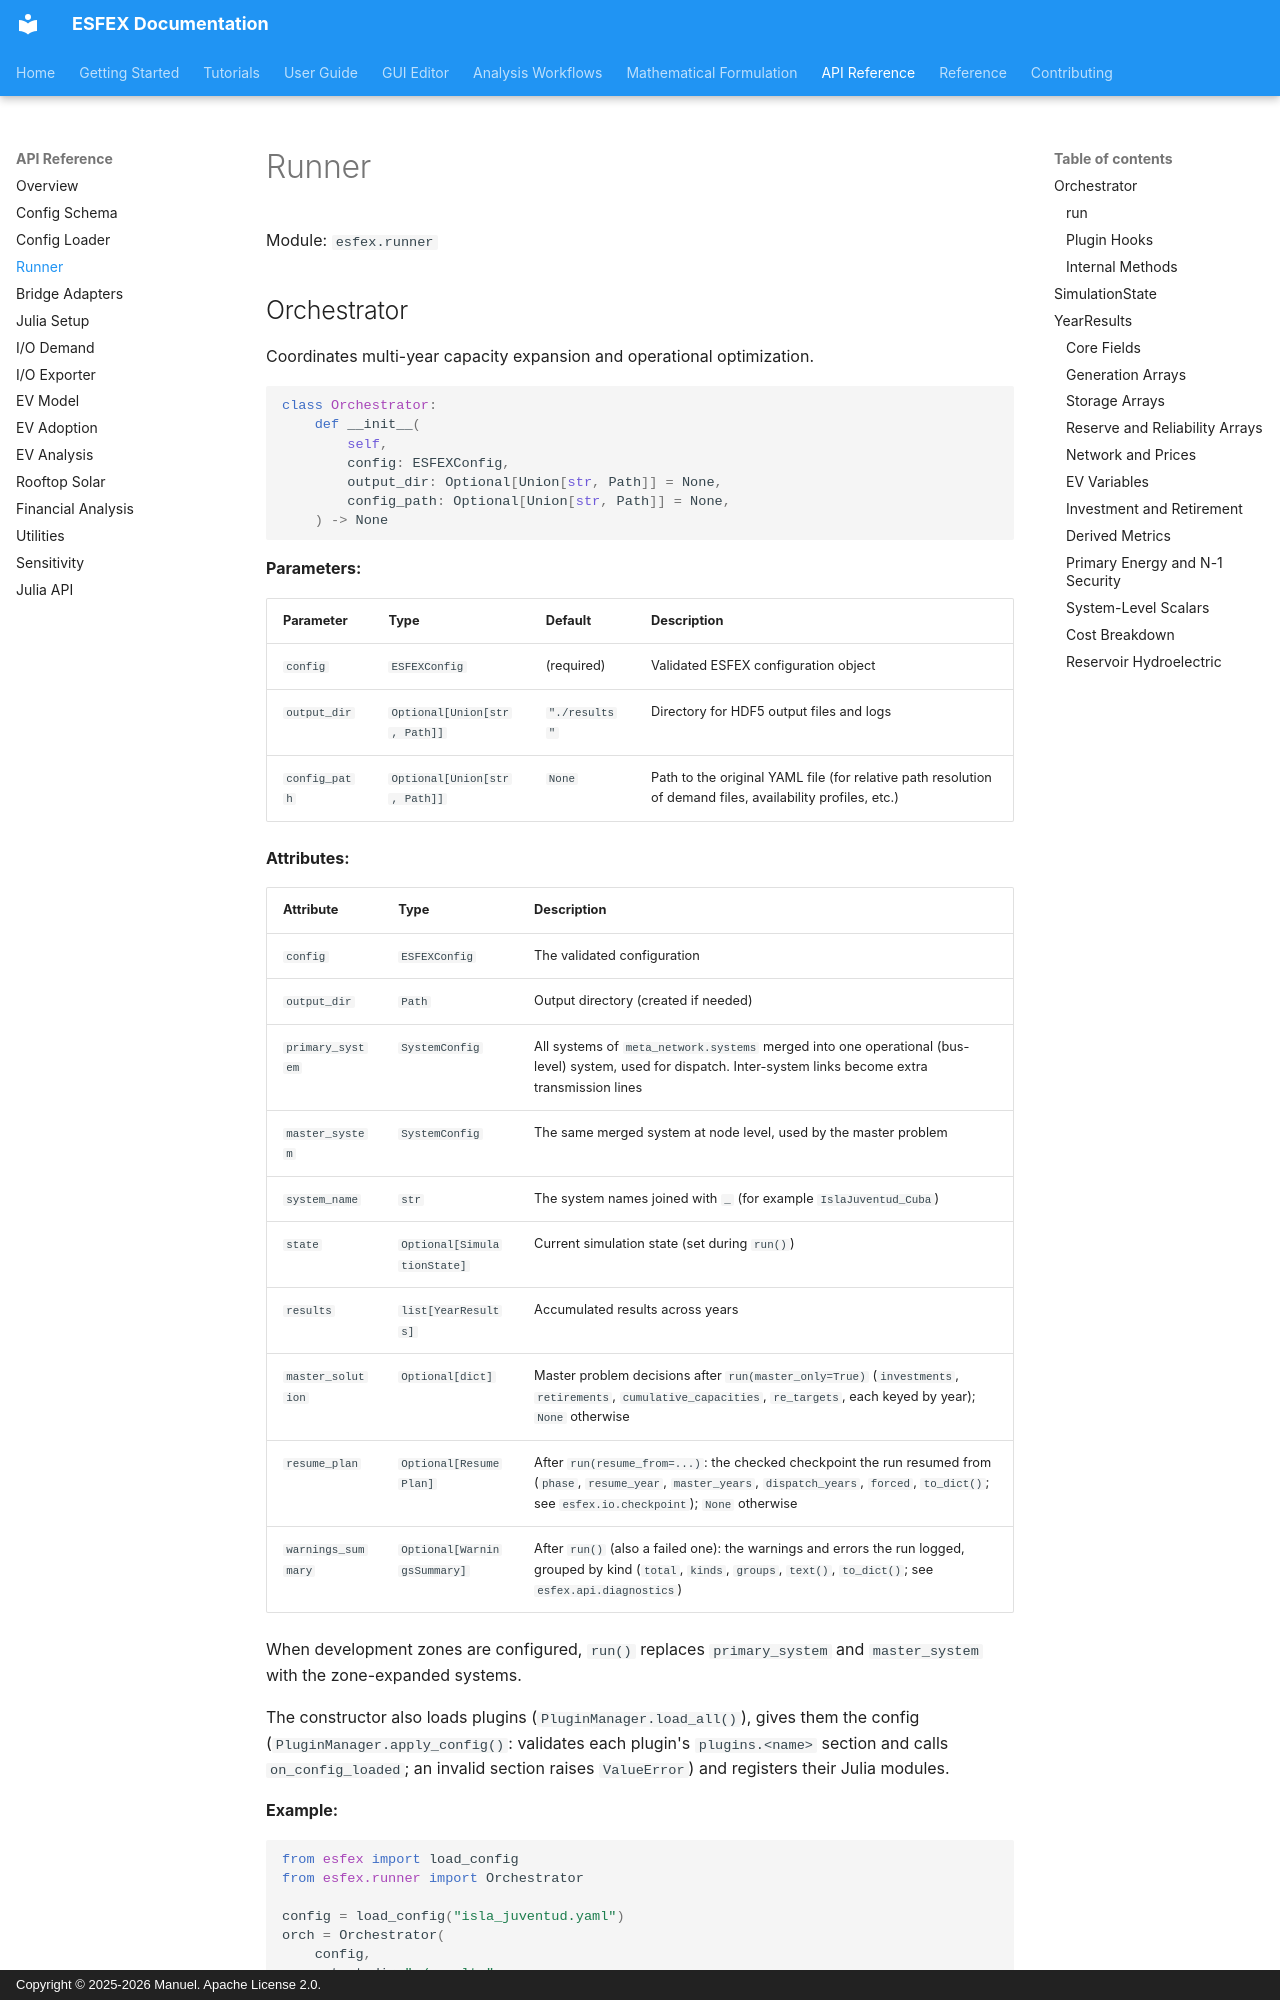

repository: Net-Zero-Horizon/ESFEX · page: api/runner/index.html · generator: mkdocs · copyright: Copyright © 2025-2026 Manuel. Apache License 2.0.

# Runner

Module: `esfex.runner`

## Orchestrator

Coordinates multi-year capacity expansion and operational optimization.

```python
class Orchestrator:
    def __init__(
        self,
        config: ESFEXConfig,
        output_dir: Optional[Union[str, Path]] = None,
        config_path: Optional[Union[str, Path]] = None,
    ) -> None
```

**Parameters:**

| Parameter | Type | Default | Description |
|-----------|------|---------|-------------|
| `config` | `ESFEXConfig` | (required) | Validated ESFEX configuration object |
| `output_dir` | `Optional[Union[str, Path]]` | `"./results"` | Directory for HDF5 output files and logs |
| `config_path` | `Optional[Union[str, Path]]` | `None` | Path to the original YAML file (for relative path resolution of demand files, availability profiles, etc.) |

**Attributes:**

| Attribute | Type | Description |
|-----------|------|-------------|
| `config` | `ESFEXConfig` | The validated configuration |
| `output_dir` | `Path` | Output directory (created if needed) |
| `primary_system` | `SystemConfig` | All systems of `meta_network.systems` merged into one operational (bus-level) system, used for dispatch. Inter-system links become extra transmission lines |
| `master_system` | `SystemConfig` | The same merged system at node level, used by the master problem |
| `system_name` | `str` | The system names joined with `_` (for example `IslaJuventud_Cuba`) |
| `state` | `Optional[SimulationState]` | Current simulation state (set during `run()`) |
| `results` | `list[YearResults]` | Accumulated results across years |
| `master_solution` | `Optional[dict]` | Master problem decisions after `run(master_only=True)` (`investments`, `retirements`, `cumulative_capacities`, `re_targets`, each keyed by year); `None` otherwise |
| `resume_plan` | `Optional[ResumePlan]` | After `run(resume_from=...)`: the checked checkpoint the run resumed from (`phase`, `resume_year`, `master_years`, `dispatch_years`, `forced`, `to_dict()`; see `esfex.io.checkpoint`); `None` otherwise |
| `warnings_summary` | `Optional[WarningsSummary]` | After `run()` (also a failed one): the warnings and errors the run logged, grouped by kind (`total`, `kinds`, `groups`, `text()`, `to_dict()`; see `esfex.api.diagnostics`) |

When development zones are configured, `run()` replaces `primary_system` and `master_system` with the zone-expanded systems.

The constructor also loads plugins (`PluginManager.load_all()`), gives them the config (`PluginManager.apply_config()`: validates each plugin's `plugins.<name>` section and calls `on_config_loaded`; an invalid section raises `ValueError`) and registers their Julia modules.

**Example:**

```python
from esfex import load_config
from esfex.runner import Orchestrator

config = load_config("isla_juventud.yaml")
orch = Orchestrator(
    config,
    output_dir="./results",
    config_path=Path("isla_juventud.yaml"),
)
```
